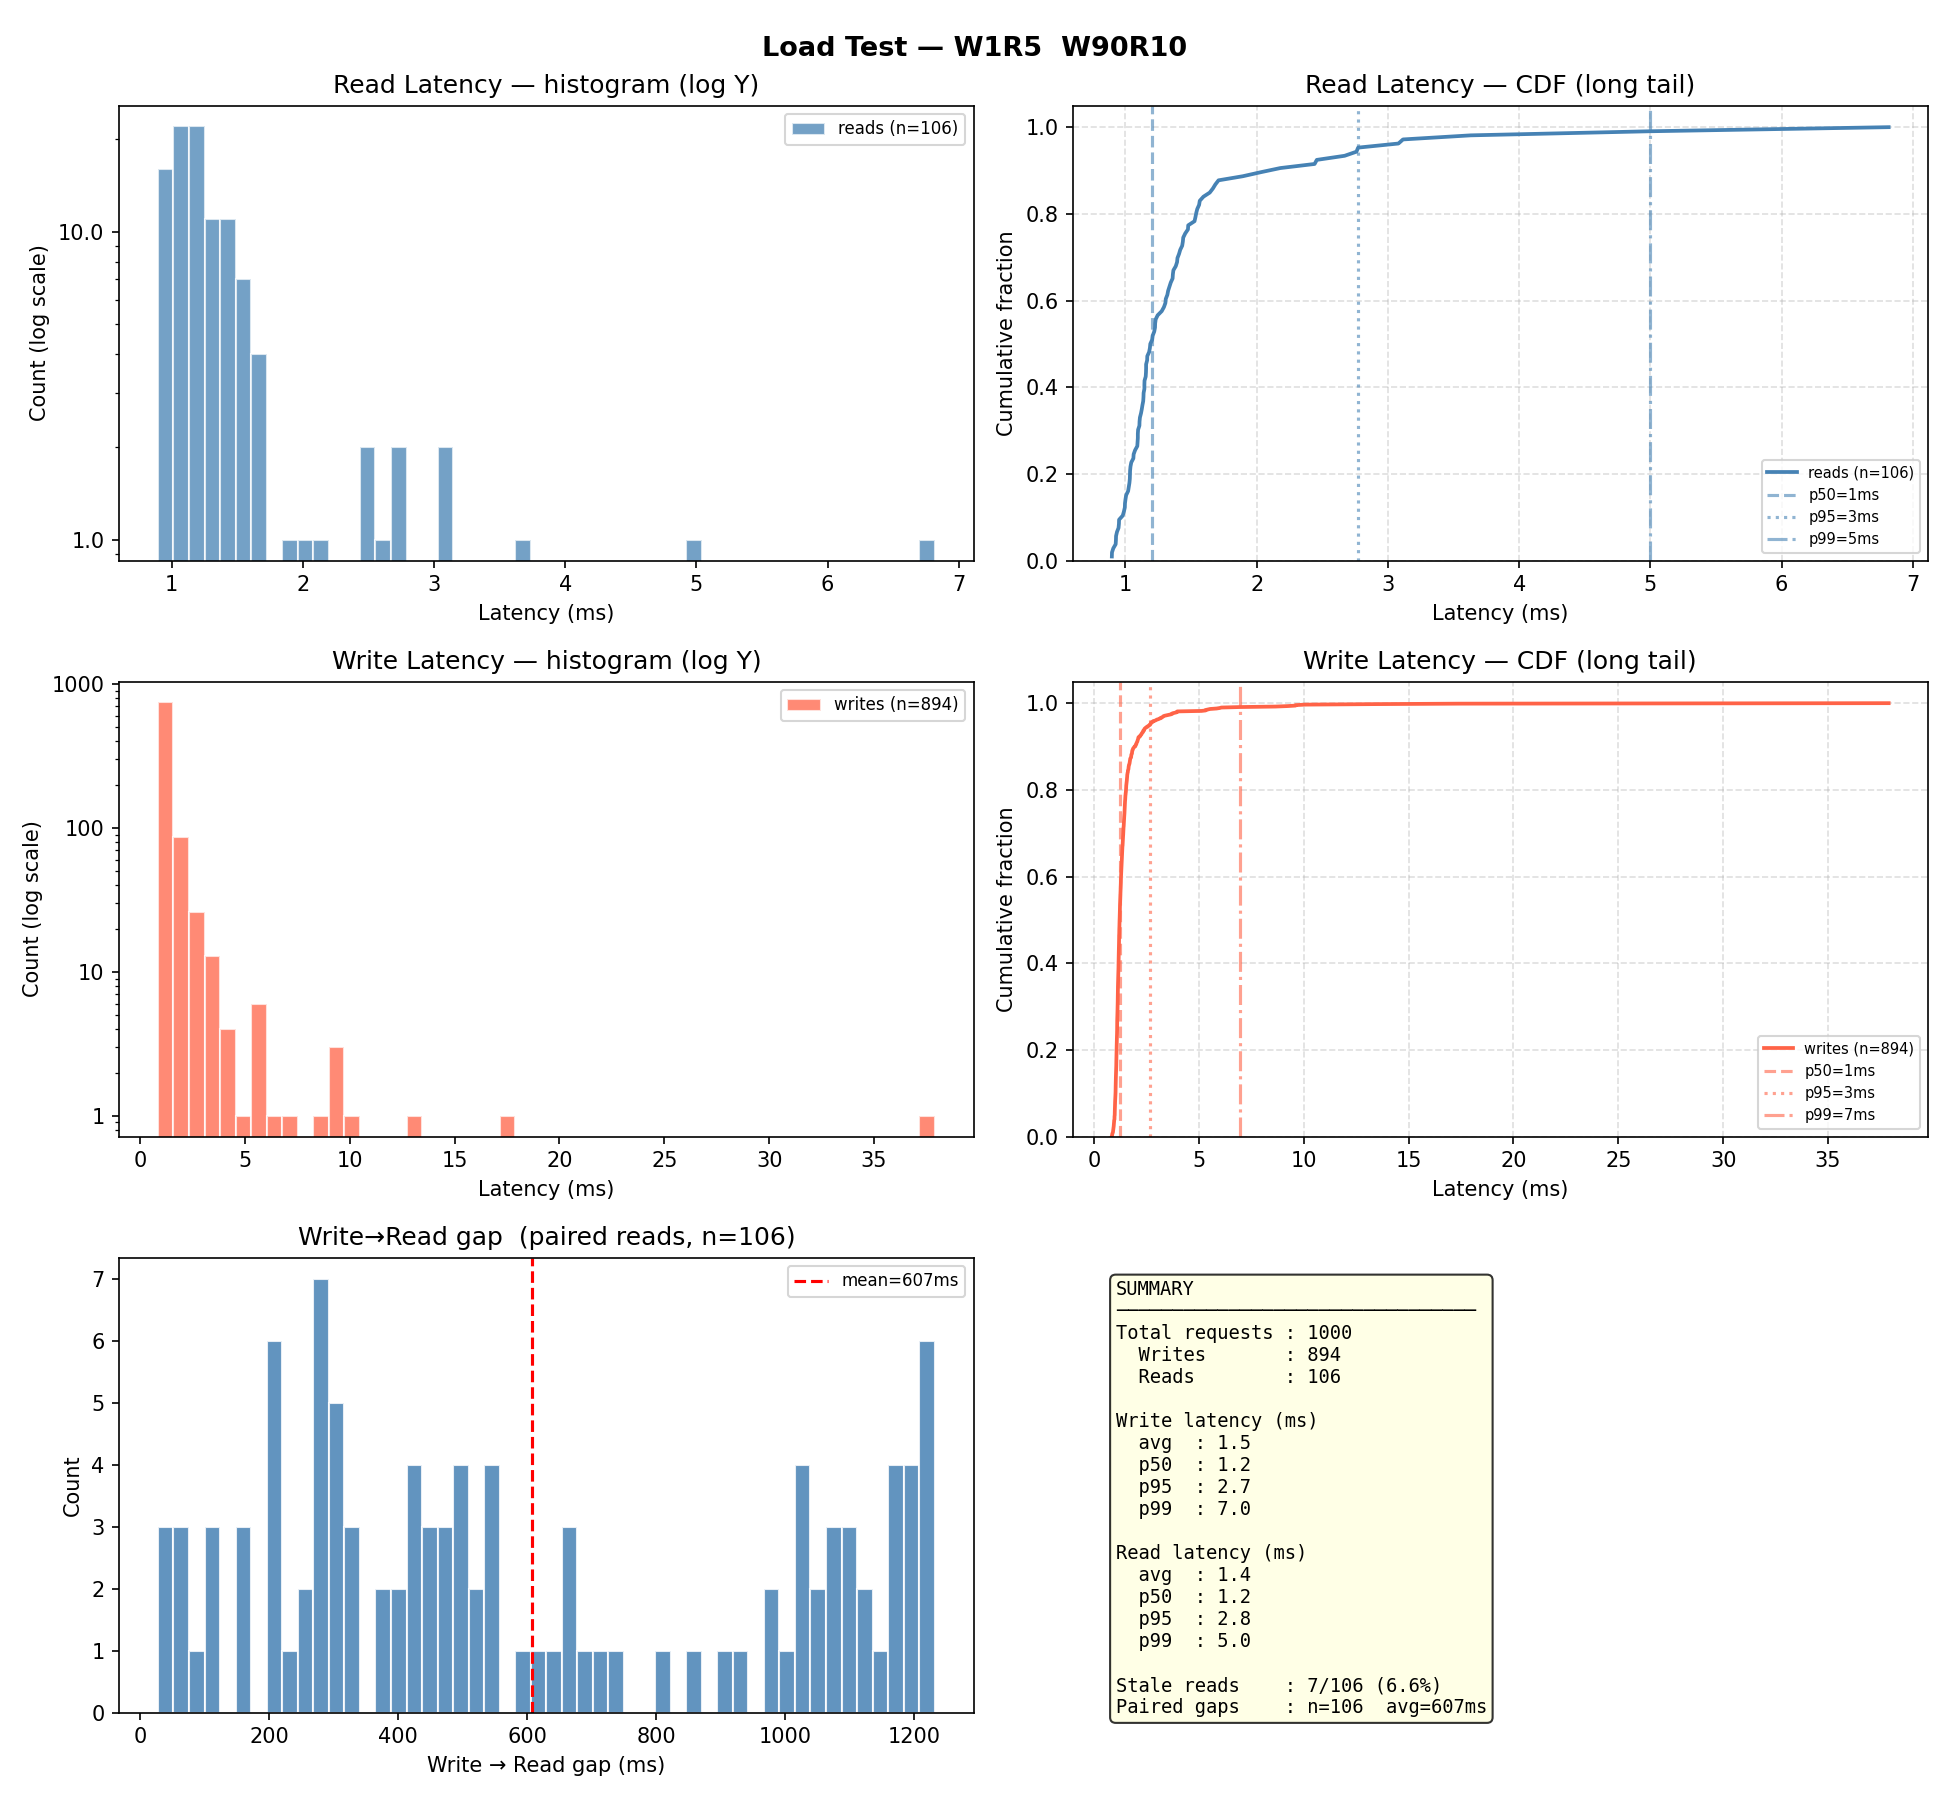

The table this chart was drawn from, first rows:
op_type, key, latency_ms, status_code, ok, stale, write_read_gap_ms, node
write, key-0023, 37.89, 201, True, , , http://localhost:8001
write, key-0052, 17.38, 201, True, , , http://localhost:8001
write, key-0015, 10.07, 201, True, , , http://localhost:8001
read, key-0023, 4.998, 200, True, True, 27.96, http://localhost:8005
write, key-0095, 3.475, 201, True, , , http://localhost:8001
write, key-0040, 3.973, 201, True, , , http://localhost:8001
write, key-0010, 13.22, 201, True, , , http://localhost:8001
write, key-0090, 3.19, 201, True, , , http://localhost:8001
read, key-0052, 2.18, 200, True, True, 40.83, http://localhost:8002
write, key-0066, 1.553, 201, True, , , http://localhost:8001
write, key-0042, 2.266, 201, True, , , http://localhost:8001
write, key-0018, 5.537, 201, True, , , http://localhost:8001
write, key-0076, 1.559, 201, True, , , http://localhost:8001
write, key-0068, 1.421, 201, True, , , http://localhost:8001
write, key-0010, 1.618, 201, True, , , http://localhost:8001
write, key-0059, 1.482, 201, True, , , http://localhost:8001
write, key-0000, 1.42, 201, True, , , http://localhost:8001
write, key-0093, 1.436, 201, True, , , http://localhost:8001
read, key-0015, 3.08, 200, True, True, 51.37, http://localhost:8002
write, key-0053, 9.614, 201, True, , , http://localhost:8001
write, key-0052, 2.992, 201, True, , , http://localhost:8001
read, key-0095, 2.033, 200, True, True, 58.65, http://localhost:8003
write, key-0005, 2.823, 201, True, , , http://localhost:8001
write, key-0099, 3.931, 201, True, , , http://localhost:8001
read, key-0040, 1.566, 200, True, True, 63.4, http://localhost:8003
write, key-0023, 1.783, 201, True, , , http://localhost:8001
write, key-0085, 5.432, 201, True, , , http://localhost:8001
write, key-0036, 2.703, 201, True, , , http://localhost:8001
write, key-0089, 3.201, 201, True, , , http://localhost:8001
write, key-0091, 3.605, 201, True, , , http://localhost:8001
read, key-0010, 2.76, 404, True, True, 68, http://localhost:8004
write, key-0097, 3.736, 201, True, , , http://localhost:8001
write, key-0026, 2.457, 201, True, , , http://localhost:8001
write, key-0006, 2.023, 201, True, , , http://localhost:8001
write, key-0076, 3.112, 201, True, , , http://localhost:8001
write, key-0073, 1.879, 201, True, , , http://localhost:8001
write, key-0045, 1.466, 201, True, , , http://localhost:8001
write, key-0078, 1.33, 201, True, , , http://localhost:8001
write, key-0006, 1.462, 201, True, , , http://localhost:8001
write, key-0034, 1.649, 201, True, , , http://localhost:8001
write, key-0061, 2.549, 201, True, , , http://localhost:8001
write, key-0049, 5.996, 201, True, , , http://localhost:8001
write, key-0041, 2.914, 201, True, , , http://localhost:8001
read, key-0090, 2.458, 200, True, True, 98.88, http://localhost:8002
write, key-0057, 1.289, 201, True, , , http://localhost:8001
write, key-0051, 1.29, 201, True, , , http://localhost:8001
read, key-0066, 1.245, 200, True, False, 100.2, http://localhost:8003
write, key-0090, 1.537, 201, True, , , http://localhost:8001
write, key-0066, 2.018, 201, True, , , http://localhost:8001
write, key-0035, 1.862, 201, True, , , http://localhost:8001
write, key-0022, 1.129, 201, True, , , http://localhost:8001
read, key-0042, 1.393, 200, True, False, 105.9, http://localhost:8002
write, key-0048, 1.196, 201, True, , , http://localhost:8001
write, key-0014, 1.106, 201, True, , , http://localhost:8001
write, key-0087, 1.491, 201, True, , , http://localhost:8001
write, key-0010, 1.419, 201, True, , , http://localhost:8001
write, key-0082, 1.541, 201, True, , , http://localhost:8001
write, key-0011, 1.474, 201, True, , , http://localhost:8001
write, key-0004, 1.208, 201, True, , , http://localhost:8001
write, key-0066, 1.501, 201, True, , , http://localhost:8001
... 940 more rows
